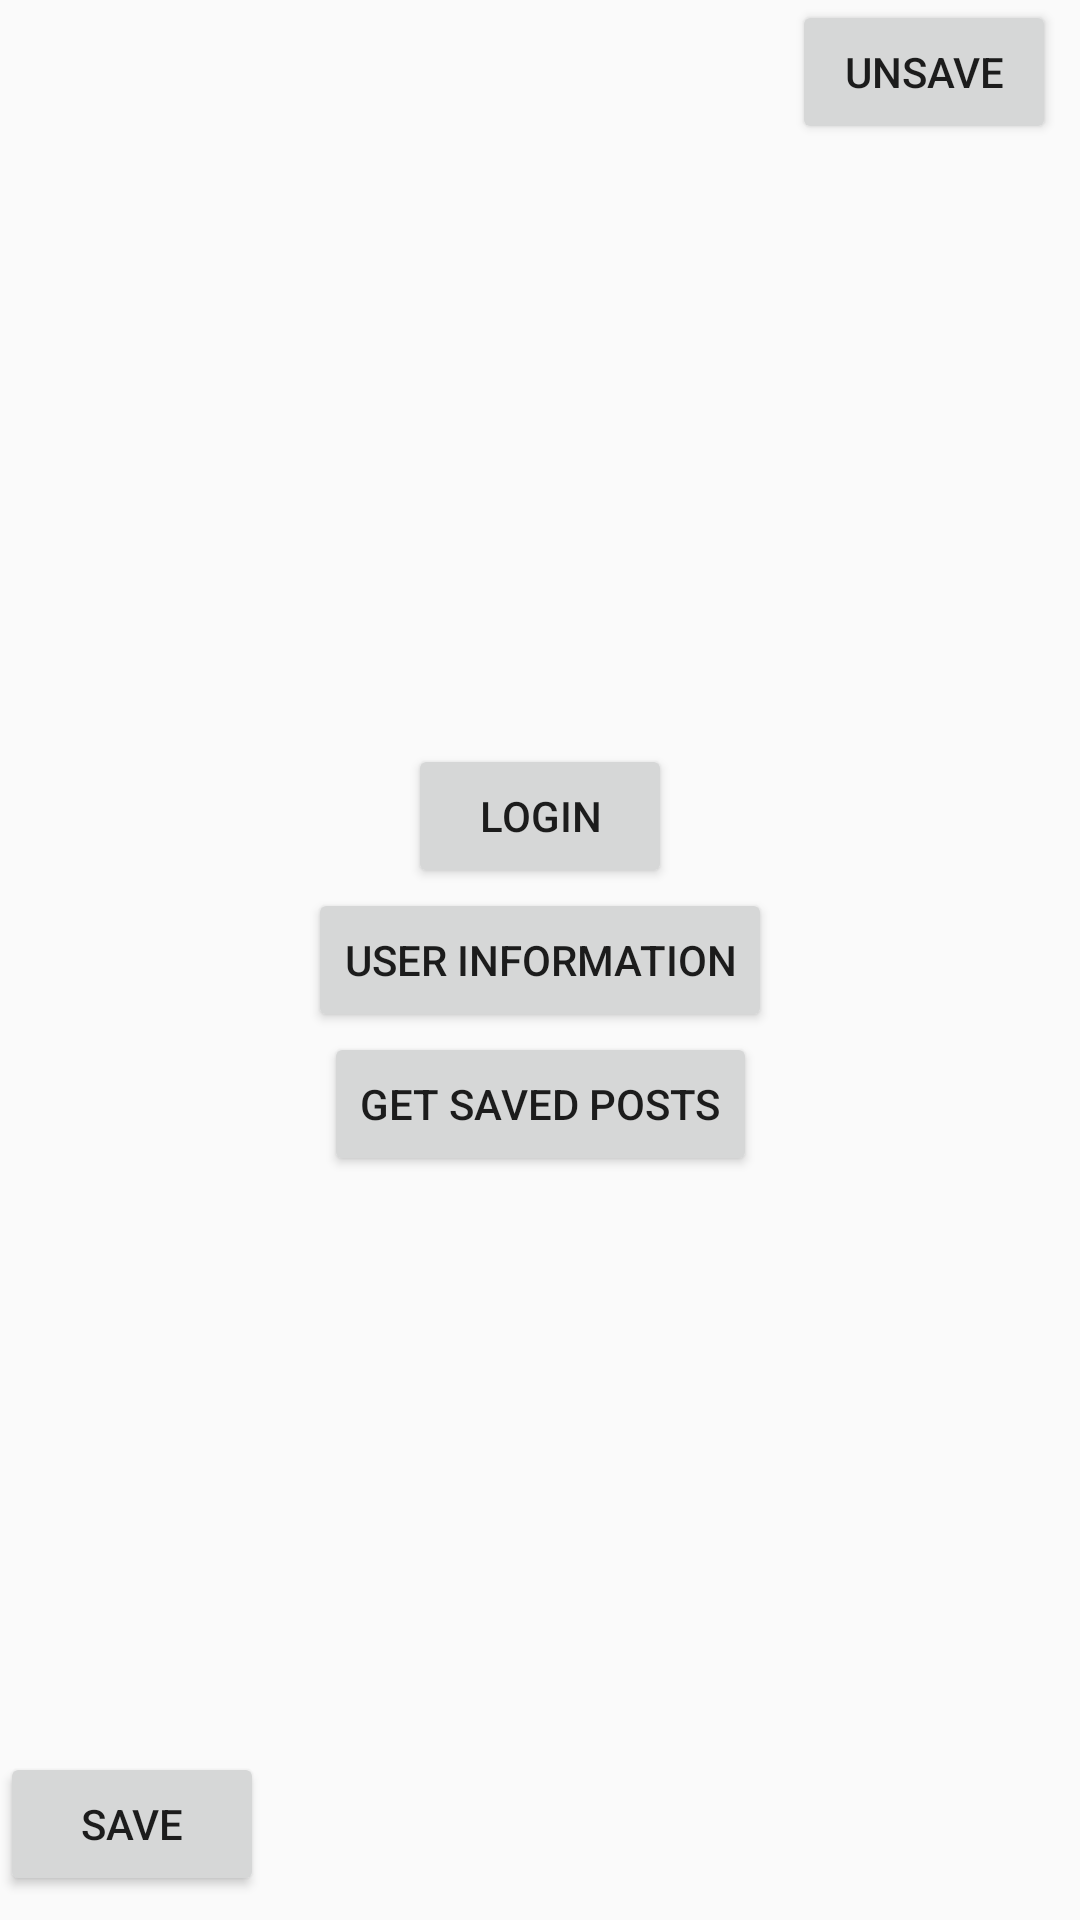

Reconstruct the res/layout file that produces this screen, plus the resources it refers to.
<!-- AndroidManifest.xml: application theme AppTheme -->
<!-- res/layout/activity_main.xml -->
<?xml version="1.0" encoding="utf-8"?>
<android.support.constraint.ConstraintLayout
    xmlns:android="http://schemas.android.com/apk/res/android"
    xmlns:app="http://schemas.android.com/apk/res-auto"
    xmlns:tools="http://schemas.android.com/tools"
    android:layout_width="match_parent"
    android:layout_height="match_parent"
    tools:context="rajpal.karan.unstash.MainActivity">

    <Button
        android:id="@+id/loginButton"
        android:text="Login"
        android:layout_width="wrap_content"
        android:layout_height="wrap_content"
        android:onClick="login"
        app:layout_constraintBottom_toTopOf="@+id/userInfoButton"
        app:layout_constraintLeft_toLeftOf="parent"
        app:layout_constraintTop_toTopOf="parent"
        app:layout_constraintVertical_chainStyle="packed"
        app:layout_constraintRight_toRightOf="parent"/>

    <Button
        android:id="@+id/userInfoButton"
        android:text="User information"
        android:layout_width="wrap_content"
        android:layout_height="wrap_content"
        android:onClick="userInfo"
        app:layout_constraintTop_toBottomOf="@+id/loginButton"
        app:layout_constraintBottom_toTopOf="@+id/getSavedPosts"
        app:layout_constraintLeft_toLeftOf="parent"
        app:layout_constraintRight_toRightOf="parent"
        app:layout_constraintHorizontal_chainStyle="packed"
        app:layout_constraintVertical_chainStyle="packed"/>

    <Button
        android:id="@+id/getSavedPosts"
        android:layout_width="wrap_content"
        android:layout_height="wrap_content"
        android:onClick="getSavedPosts"
        android:text="Get Saved Posts"
        app:layout_constraintTop_toBottomOf="@+id/userInfoButton"
        app:layout_constraintBottom_toBottomOf="parent"
        app:layout_constraintLeft_toLeftOf="parent"
        app:layout_constraintRight_toRightOf="parent"
        app:layout_constraintHorizontal_chainStyle="packed"
        app:layout_constraintVertical_chainStyle="packed"
        />

    <Button
        android:id="@+id/save"
        android:text="save"
        android:onClick="savePost"
        android:layout_width="wrap_content"
        android:layout_height="wrap_content"
        tools:layout_editor_absoluteX="0dp"
        app:layout_constraintBottom_toBottomOf="parent"
        android:layout_marginBottom="8dp"/>

    <Button
        android:id="@+id/unsave"
        android:text="unsave"
        android:onClick="unsavePost"
        android:layout_width="wrap_content"
        android:layout_height="wrap_content"
        tools:layout_editor_absoluteY="16dp"
        android:layout_marginRight="8dp"
        app:layout_constraintRight_toRightOf="parent"/>

</android.support.constraint.ConstraintLayout>
<!-- resources referenced by this layout -->
<resources>
  <style name="AppTheme" parent="Theme.AppCompat.Light.NoActionBar">
          
          <item name="colorPrimary">@color/colorPrimary</item>
          <item name="colorPrimaryDark">@color/colorPrimaryDark</item>
          <item name="colorAccent">@color/colorAccent</item>
      </style>
  <color name="colorPrimary">#2196F3</color>
  <color name="colorPrimaryDark">#1976D2</color>
  <color name="colorAccent">#FF5252</color>
</resources>
